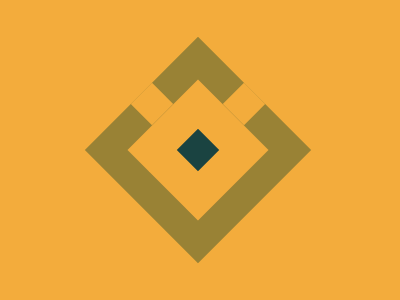

Here is a drawing made with CSS. Write the source that renders it.

<p a><p b><p c>
<style>
  * {
    background: #F3AC3C;
  }

  p[a], p[b], p[c] {
    width: 30px;
    height: 30px;
    transform: rotate(45deg);
  }
  
  p[a] {
    margin: 100 140;
    border: 35px solid #F3AC3C;
    outline: 30px solid #998235;
    background: #1A4341;
  }

  p[b] {
    margin: -211 129;
  }

  p[c] {
    margin: 181 221;
  }
</style>
